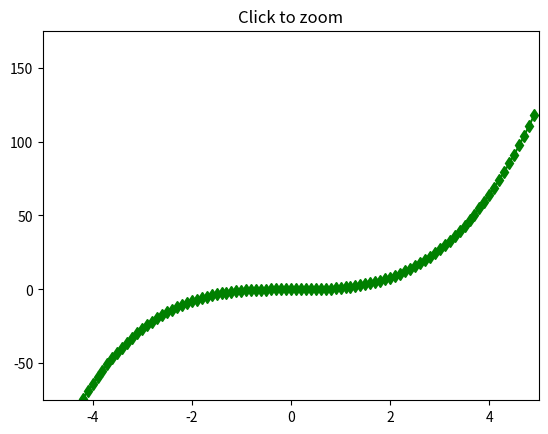
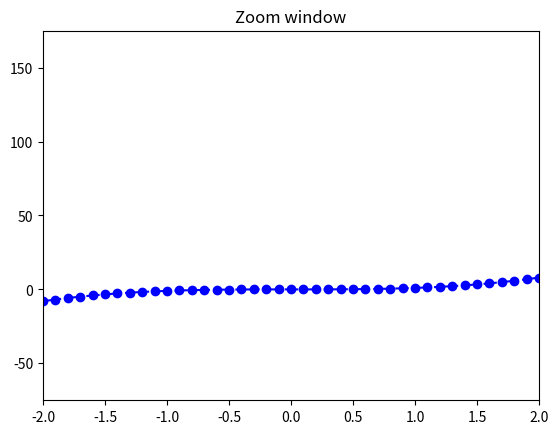

Generate these figures, in order, with matplotlib:
import matplotlib.pyplot as plt
import numpy as np

figmain, axmain = plt.subplots()
figzoom, axzoom = plt.subplots()

axmain.set(xlim=(-5, 5), ylim=(-75, 175), autoscale_on=False,
          title='Click to zoom')
axzoom.set(xlim=(-2, 2), ylim=(-75, 175), autoscale_on=False,
           title='Zoom window')

x = np.arange(-5, 5, 0.1)
y = x ** 3

axmain.plot(x, y, 'g-d')
axzoom.plot(x, y, 'b-.o')


def onbuttonpress(event):
    print(str(event.button))
    if event.button == 1:        # left = 1, scroll=2, right=3
        xUp, xdown = axzoom.get_xlim()
        x, y = event.xdata, event.ydata

        if (x-xUp) > (xdown -x):
            xUp = x - (xdown -x)
        else:
            xdown = x + (x - xUp)

        axzoom.set_xlim(xUp, xdown)
        #axzoom.set_ylim(y - 10, y + 10)
        figzoom.canvas.draw()
    if (event.button == 'up' or event.button == 'down'):
        xUp = 0;
        xdown = 0;
        x_scalar = 0
        x, y = event.xdata, event.ydata
        x_scalar = x_scalar + int(event.step)/10
        #x_scalar = x_scalar if(x_scalar > 0) else 0
        print( "Step"+ str(event.step) )
        xUp, xdown  = axzoom.get_xlim();
        axzoom.set_xlim(xUp - x_scalar, xdown + x_scalar)
        #axzoom.set_ylim(y - 10, y + 10)
        figzoom.canvas.draw()


figmain.canvas.mpl_connect('button_press_event', onbuttonpress)
figmain.canvas.mpl_connect('scroll_event', onbuttonpress)

plt.show();